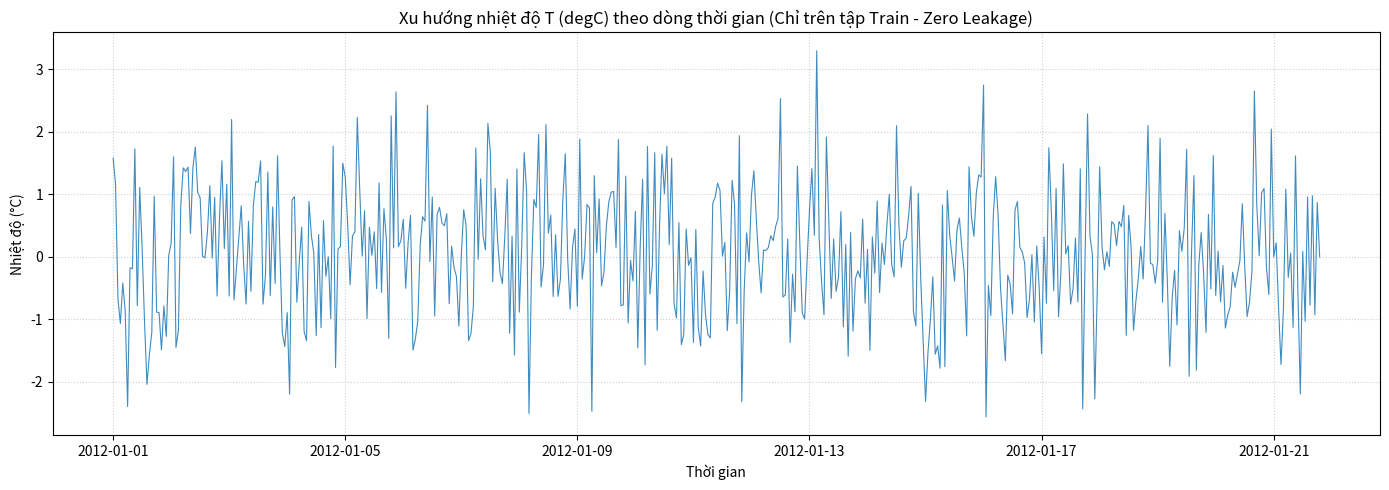
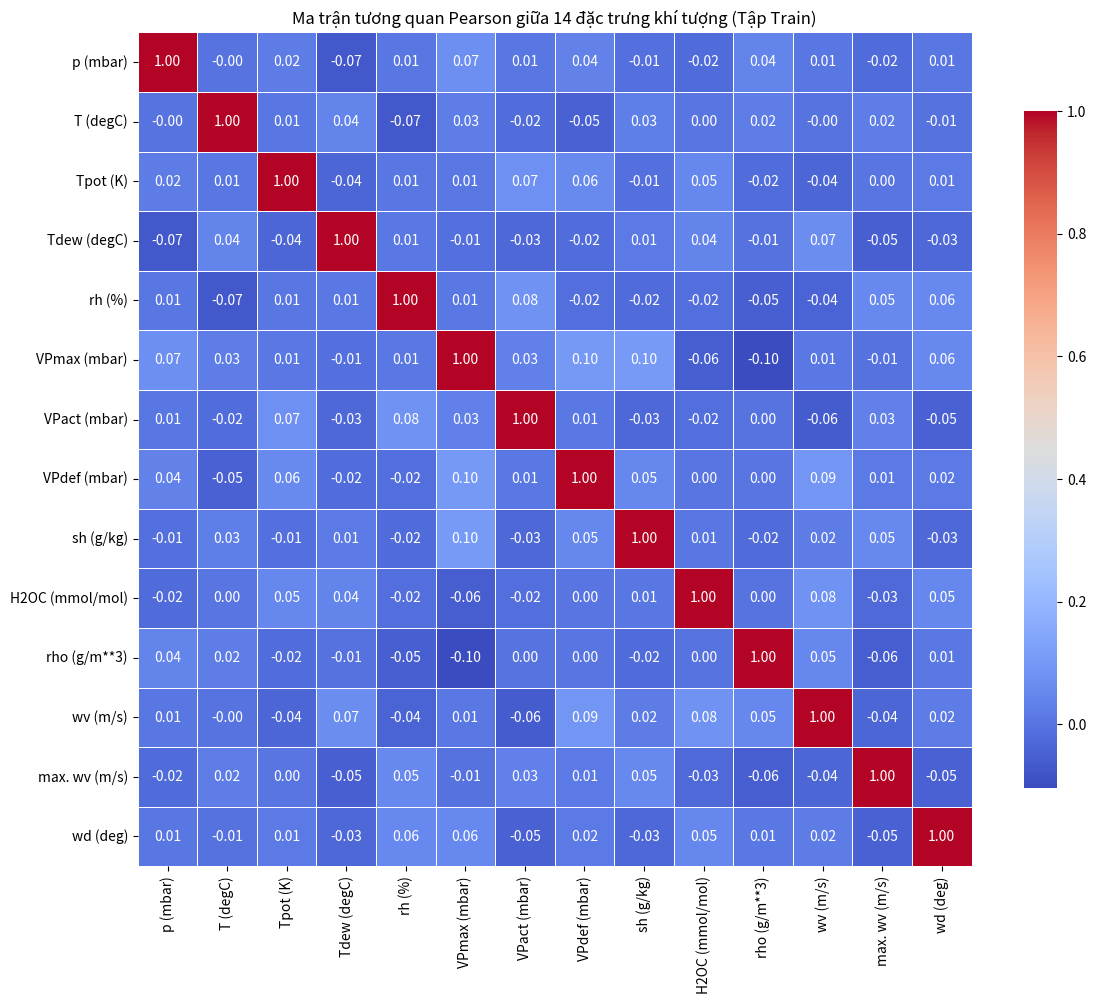
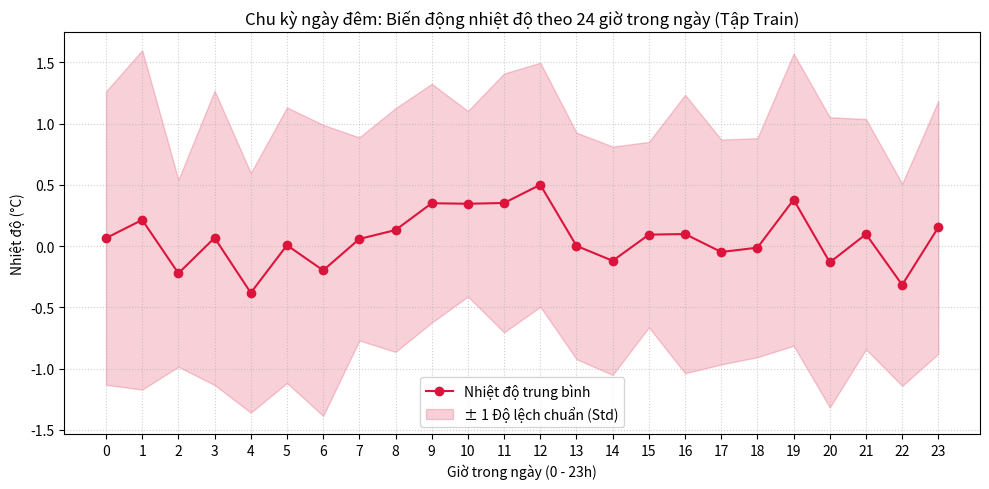

These charts were generated, in order, by the following Python code:
import os
from typing import List, Optional
import matplotlib.pyplot as plt
import numpy as np
import pandas as pd
import seaborn as sns


def plot_temperature_trend(
    train_df: pd.DataFrame,
    target_col: str = "T (degC)",
    save_path: Optional[str] = None,
) -> None:
    """Vẽ biểu đồ xu hướng biến thiên nhiệt độ theo thời gian trên tập Train.
    - Hàm này thực hiện: Trích xuất chuỗi thời gian của cột nhiệt độ trên 70% tập dữ liệu Train và trực quan hóa tính chu kỳ mùa.
    - Input:
        + train_df: DataFrame chỉ chứa tập dữ liệu huấn luyện, shape (N_train, 14).
        + target_col: Tên cột mục tiêu nhiệt độ (mặc định 'T (degC)').
        + save_path: Đường dẫn lưu ảnh biểu đồ (tùy chọn).
    - Output:
        + Không trả về giá trị (hiển thị hoặc lưu file ảnh đồ thị).
    """
    plt.figure(figsize=(14, 5))
    plt.plot(train_df.index, train_df[target_col], color="tab:blue", linewidth=0.8, alpha=0.85)
    plt.title("Xu hướng nhiệt độ T (degC) theo dòng thời gian (Chỉ trên tập Train - Zero Leakage)")
    plt.xlabel("Thời gian")
    plt.ylabel("Nhiệt độ (°C)")
    plt.grid(True, linestyle=":", alpha=0.6)
    plt.tight_layout()

    if save_path:
        os.makedirs(os.path.dirname(save_path), exist_ok=True)
        plt.savefig(save_path, dpi=300)
        plt.close()
    else:
        plt.show()


def plot_correlation_heatmap(
    train_df: pd.DataFrame,
    save_path: Optional[str] = None,
) -> None:
    """Vẽ ma trận hệ số tương quan nhiệt (Correlation Heatmap) giữa 14 biến khí tượng trên tập Train.
    - Hàm này thực hiện: Tính ma trận tương quan Pearson giữa 14 thuộc tính thời tiết và vẽ bản đồ nhiệt trực quan.
    - Input:
        + train_df: DataFrame của tập Train, shape (N_train, 14).
        + save_path: Đường dẫn lưu ảnh ma trận tương quan (tùy chọn).
    - Output:
        + Không trả về giá trị (lưu hoặc hiển thị biểu đồ Heatmap).
    """
    corr = train_df.corr(method="pearson")

    plt.figure(figsize=(12, 10))
    sns.heatmap(
        corr,
        annot=True,
        fmt=".2f",
        cmap="coolwarm",
        square=True,
        linewidths=0.5,
        cbar_kws={"shrink": 0.8},
    )
    plt.title("Ma trận tương quan Pearson giữa 14 đặc trưng khí tượng (Tập Train)")
    plt.tight_layout()

    if save_path:
        os.makedirs(os.path.dirname(save_path), exist_ok=True)
        plt.savefig(save_path, dpi=300)
        plt.close()
    else:
        plt.show()


def plot_diurnal_cycle(
    train_df: pd.DataFrame,
    target_col: str = "T (degC)",
    save_path: Optional[str] = None,
) -> None:
    """Phân tích chu kỳ dao động nhiệt độ theo từng giờ trong ngày (24 giờ).
    - Hàm này thực hiện: Gom nhóm nhiệt độ theo giờ trong ngày (0-23h) trên tập Train và vẽ khoảng tin cậy dao động nhiệt.
    - Input:
        + train_df: DataFrame tập Train có chỉ số DateTimeIndex, shape (N_train, 14).
        + target_col: Cột nhiệt độ phân tích (mặc định 'T (degC)').
        + save_path: Đường dẫn lưu file đồ thị (tùy chọn).
    - Output:
        + Không trả về giá trị (lưu hoặc hiển thị biểu đồ).
    """
    df_temp = train_df[[target_col]].copy()
    df_temp["hour"] = df_temp.index.hour

    hourly_stats = df_temp.groupby("hour")[target_col].agg(["mean", "std"])

    plt.figure(figsize=(10, 5))
    hours = np.arange(24)
    plt.plot(hours, hourly_stats["mean"], marker="o", color="crimson", label="Nhiệt độ trung bình")
    plt.fill_between(
        hours,
        hourly_stats["mean"] - hourly_stats["std"],
        hourly_stats["mean"] + hourly_stats["std"],
        color="crimson",
        alpha=0.2,
        label="± 1 Độ lệch chuẩn (Std)",
    )
    plt.title("Chu kỳ ngày đêm: Biến động nhiệt độ theo 24 giờ trong ngày (Tập Train)")
    plt.xlabel("Giờ trong ngày (0 - 23h)")
    plt.ylabel("Nhiệt độ (°C)")
    plt.xticks(hours)
    plt.grid(True, linestyle=":", alpha=0.6)
    plt.legend()
    plt.tight_layout()

    if save_path:
        os.makedirs(os.path.dirname(save_path), exist_ok=True)
        plt.savefig(save_path, dpi=300)
        plt.close()
    else:
        plt.show()


def run_eda_pipeline(
    train_df: pd.DataFrame, output_dir: str = "evalution_results/eda"
) -> List[str]:
    """Chạy toàn bộ đường ống phân tích khám phá dữ liệu tuân thủ quy tắc chống rò rỉ.
    - Hàm này thực hiện: Điều phối tuần tự các tác vụ vẽ xu hướng thời gian, ma trận tương quan và chu kỳ ngày đêm, lưu file vào thư mục đầu ra.
    - Input:
        + train_df: DataFrame 70% tập Train thuần túy, shape (N_train, 14).
        + output_dir: Thư mục lưu các biểu đồ hình ảnh kết quả EDA.
    - Output:
        + generated_files: Danh sách các đường dẫn file ảnh biểu đồ đã sinh ra.
    """
    os.makedirs(output_dir, exist_ok=True)
    generated_files = []

    p1 = os.path.join(output_dir, "eda_temperature_trend.png")
    plot_temperature_trend(train_df, save_path=p1)
    generated_files.append(p1)

    p2 = os.path.join(output_dir, "eda_correlation_heatmap.png")
    plot_correlation_heatmap(train_df, save_path=p2)
    generated_files.append(p2)

    p3 = os.path.join(output_dir, "eda_diurnal_cycle.png")
    plot_diurnal_cycle(train_df, save_path=p3)
    generated_files.append(p3)

    return generated_files


if __name__ == "__main__":
    print("[TEST] Bắt đầu kiểm thử script EDA trên tập Train giả lập...")
    date_range = pd.date_range("2012-01-01", periods=500, freq="1h")
    mock_cols = [
        "p (mbar)", "T (degC)", "Tpot (K)", "Tdew (degC)", "rh (%)",
        "VPmax (mbar)", "VPact (mbar)", "VPdef (mbar)", "sh (g/kg)",
        "H2OC (mmol/mol)", "rho (g/m**3)", "wv (m/s)", "max. wv (m/s)", "wd (deg)"
    ]
    mock_train = pd.DataFrame(np.random.randn(500, 14), index=date_range, columns=mock_cols)

    test_out = "evalution_results/test_eda"
    files = run_eda_pipeline(mock_train, output_dir=test_out)

    assert len(files) == 3
    for f in files:
        assert os.path.exists(f), f"File {f} không được tạo."
        os.remove(f)

    if os.path.exists(test_out):
        os.rmdir(test_out)

    print("[SUCCESS] Toàn bộ bài kiểm tra cho EDA pipeline đã vượt qua xuất sắc!")
